Photos from the image-classification dataset "Images class" in the GitHub repository albertoranz/Final-Project-DA. Its 5 classes are: animals, exterior urban, human, interior domestic, natural soundscapes and water.

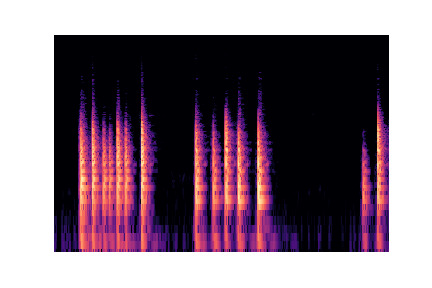
Label: interior domestic

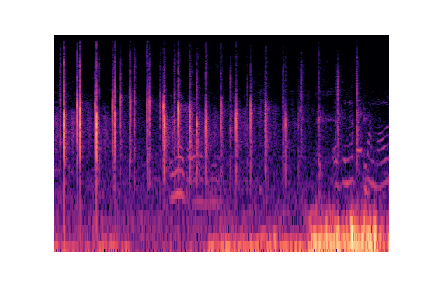
Label: human

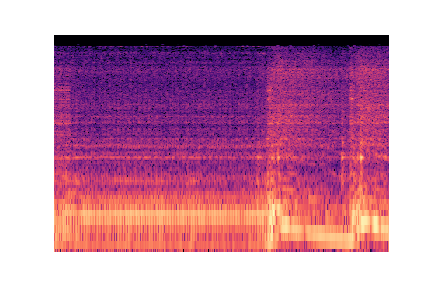
Label: exterior urban

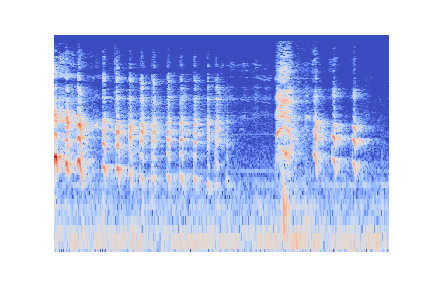
Label: human

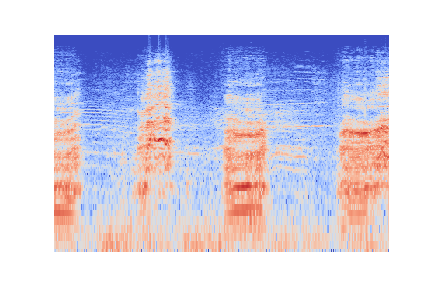
Label: animals

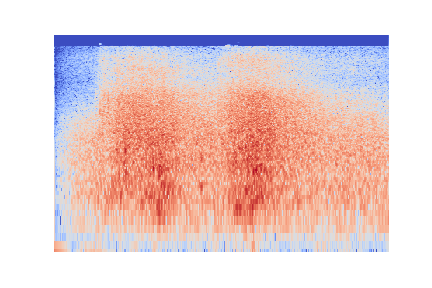
Label: natural soundscapes and water
